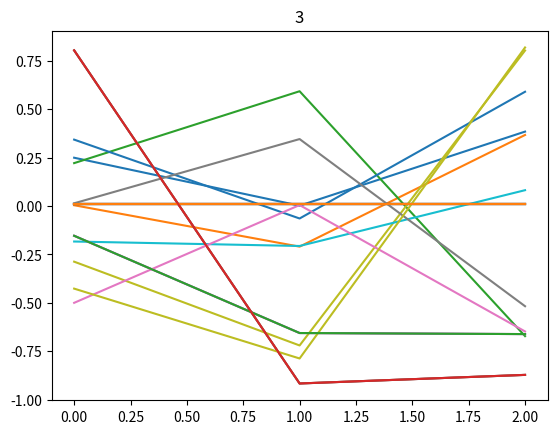

Source code (Python):
import numpy as np
import matplotlib.pyplot as plt


class Neuron:
    def __init__(self, layer: int, bias: float = 0.01):
        self.bias = bias
        self.layer = layer
        # Making neuron a 2D matrix for weights
        self.weights = np.random.randn(3, 2)
        self.current_state = self.activate(self.weights + self.bias)

    def activate(self, x: np.ndarray) -> np.ndarray:
        """The activation function (tanh)."""
        return np.tanh(x)

    def activate_derivative(self, x: np.ndarray) -> np.ndarray:
        """Derivative of the activation function."""
        return 1.0 - np.tanh(x) ** 2

    def forward(self, inputs: np.ndarray) -> np.ndarray:
        """Calculate neuron output."""
        # Multiplying the inputs with the weight matrix and adding bias
        self.weights = self.activate(
            np.cross(self.weights, inputs) + self.bias)
        self.current_state = self.weights
        return self.current_state

    def show_state(self):
        '''Graph current state in activation function'''
        print(self.current_state)
        plt.title(self.layer)
        plt.plot(self.current_state)
        plt.show()

    def set_params(self, weights: np.ndarray, bias: float) -> None:
        """Set the neuron parameters."""
        self.weights = weights
        self.bias = bias

    def get_params(self) -> tuple:
        """Get the neuron parameters."""
        return self.weights, self.bias

    @staticmethod
    def train(neurons, inputs):
        neurons[0].forward(inputs)
        for idx, n1 in enumerate(neurons):
            for idx2 in range(1, len(neurons)-1):
                n2 = neurons[idx2]
                n2.forward(n1.current_state)
            n1.show_state()


if __name__ == "__main__":

    n1 = Neuron(1)
    n2 = Neuron(2)
    n3 = Neuron(3)
    layer = [n1, n2, n3]

    # Random inputs of shape (2,)
    inputs = np.random.randn(3)

    for _ in range(3):
        Neuron.train(layer, inputs)


# TODO transduce signal to 3x2 structure
